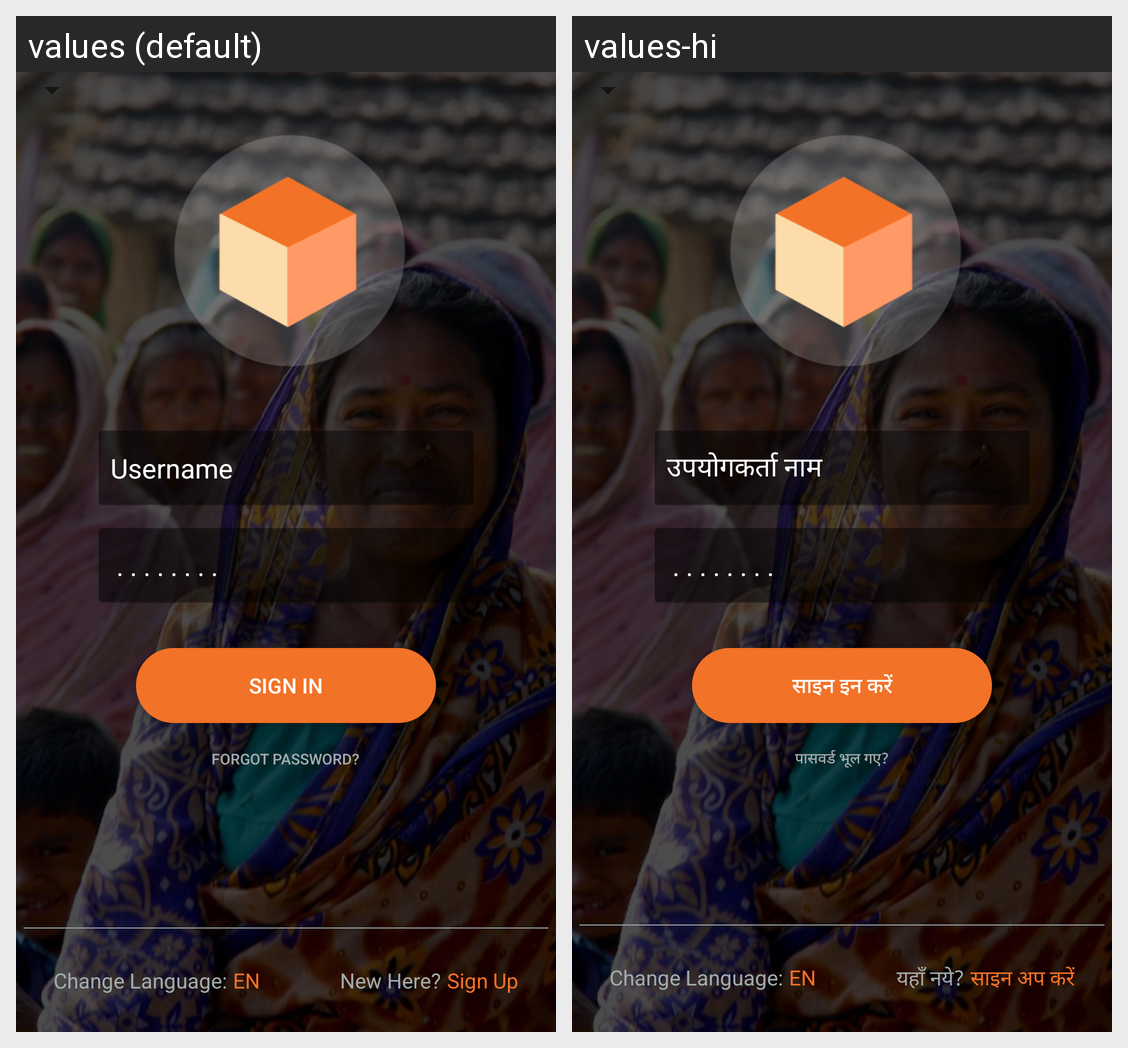

Translations of the strings shown on this Android screen, per locale in the grid:
Android screen res/layout/activity_main.xml rendered under 2 locales, left to right: values (default), values-hi. Device: Nexus 5 (rendered at 1080×1920; each locale shown at half size, 540×960, under a caption strip naming it); theme MyMaterialTheme.Base.
Strings drawn on this screen, with the default value and each locale's value (text and hints the layout hard-codes, and strings that could not be matched under every locale, appear in the picture but are not listed):

username1
  values: Username
  values-hi: उपयोगकर्ता नाम

signin
  values: Sign In
  values-hi: साइन इन करें

forgotpass
  values: Forgot password?
  values-hi: पासवर्ड भूल गए?

newhere
  values: New Here?
  values-hi: यहाँ नये?

signup
  values: Sign Up
  values-hi: साइन अप करें
